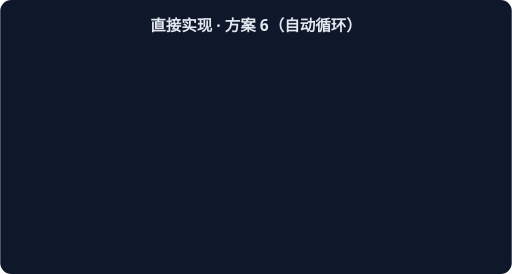
t = 0.00 s
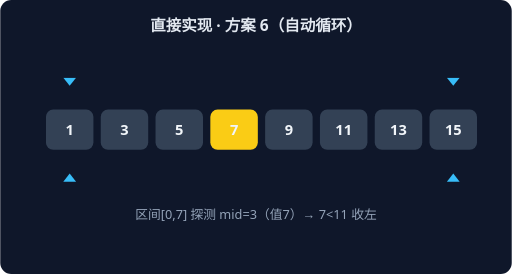
t = 0.93 s
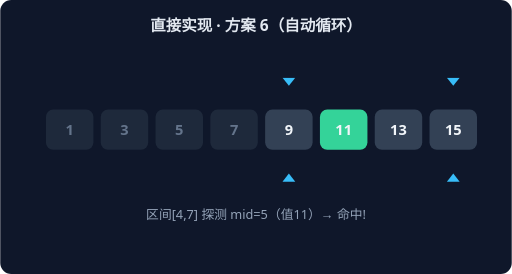
t = 1.87 s
t = 2.80 s: frame unchanged from t = 0.00 s, image omitted
t = 3.73 s: frame unchanged from t = 0.93 s, image omitted
t = 4.67 s: frame unchanged from t = 1.87 s, image omitted

The animated SVG that drew these frames (rendered in a browser with its animation timeline set to each time). Animation: 2 CSS @keyframes rules; one cycle of 5.60 s, repeats indefinitely.

<svg xmlns="http://www.w3.org/2000/svg" width="560" height="300" viewBox="0 0 560 300" font-family="system-ui,sans-serif">
<rect width="560" height="300" rx="12" fill="#0F172A"/>
<text x="280" y="34" text-anchor="middle" fill="#E2E8F0" font-size="17" font-weight="600">直接实现 · 方案 6（自动循环）</text>
<g style="animation:bs0 2.8s linear infinite both">
<rect x="50" y="120" width="52" height="44" rx="8" fill="#334155"/>
<text x="76" y="148" text-anchor="middle" fill="#F1F5F9" font-size="16" font-weight="700">1</text>
<rect x="110" y="120" width="52" height="44" rx="8" fill="#334155"/>
<text x="136" y="148" text-anchor="middle" fill="#F1F5F9" font-size="16" font-weight="700">3</text>
<rect x="170" y="120" width="52" height="44" rx="8" fill="#334155"/>
<text x="196" y="148" text-anchor="middle" fill="#F1F5F9" font-size="16" font-weight="700">5</text>
<rect x="230" y="120" width="52" height="44" rx="8" fill="#FACC15"/>
<text x="256" y="148" text-anchor="middle" fill="#F1F5F9" font-size="16" font-weight="700">7</text>
<rect x="290" y="120" width="52" height="44" rx="8" fill="#334155"/>
<text x="316" y="148" text-anchor="middle" fill="#F1F5F9" font-size="16" font-weight="700">9</text>
<rect x="350" y="120" width="52" height="44" rx="8" fill="#334155"/>
<text x="376" y="148" text-anchor="middle" fill="#F1F5F9" font-size="16" font-weight="700">11</text>
<rect x="410" y="120" width="52" height="44" rx="8" fill="#334155"/>
<text x="436" y="148" text-anchor="middle" fill="#F1F5F9" font-size="16" font-weight="700">13</text>
<rect x="470" y="120" width="52" height="44" rx="8" fill="#334155"/>
<text x="496" y="148" text-anchor="middle" fill="#F1F5F9" font-size="16" font-weight="700">15</text>
<path d="M 76 94 L 69 85 L 83 85 Z" fill="#38BDF8"/>
<path d="M 76 190 L 69 199 L 83 199 Z" fill="#38BDF8"/>
<path d="M 496 94 L 489 85 L 503 85 Z" fill="#38BDF8"/>
<path d="M 496 190 L 489 199 L 503 199 Z" fill="#38BDF8"/>
<text x="280" y="240" text-anchor="middle" fill="#94A3B8" font-size="14">区间[0,7] 探测 mid=3（值7）→ 7&lt;11 收左</text>
</g>
<g style="animation:bs1 2.8s linear infinite both">
<rect x="50" y="120" width="52" height="44" rx="8" fill="#1E293B"/>
<text x="76" y="148" text-anchor="middle" fill="#64748B" font-size="16" font-weight="700">1</text>
<rect x="110" y="120" width="52" height="44" rx="8" fill="#1E293B"/>
<text x="136" y="148" text-anchor="middle" fill="#64748B" font-size="16" font-weight="700">3</text>
<rect x="170" y="120" width="52" height="44" rx="8" fill="#1E293B"/>
<text x="196" y="148" text-anchor="middle" fill="#64748B" font-size="16" font-weight="700">5</text>
<rect x="230" y="120" width="52" height="44" rx="8" fill="#1E293B"/>
<text x="256" y="148" text-anchor="middle" fill="#64748B" font-size="16" font-weight="700">7</text>
<rect x="290" y="120" width="52" height="44" rx="8" fill="#334155"/>
<text x="316" y="148" text-anchor="middle" fill="#F1F5F9" font-size="16" font-weight="700">9</text>
<rect x="350" y="120" width="52" height="44" rx="8" fill="#34D399"/>
<text x="376" y="148" text-anchor="middle" fill="#F1F5F9" font-size="16" font-weight="700">11</text>
<rect x="410" y="120" width="52" height="44" rx="8" fill="#334155"/>
<text x="436" y="148" text-anchor="middle" fill="#F1F5F9" font-size="16" font-weight="700">13</text>
<rect x="470" y="120" width="52" height="44" rx="8" fill="#334155"/>
<text x="496" y="148" text-anchor="middle" fill="#F1F5F9" font-size="16" font-weight="700">15</text>
<path d="M 316 94 L 309 85 L 323 85 Z" fill="#38BDF8"/>
<path d="M 316 190 L 309 199 L 323 199 Z" fill="#38BDF8"/>
<path d="M 496 94 L 489 85 L 503 85 Z" fill="#38BDF8"/>
<path d="M 496 190 L 489 199 L 503 199 Z" fill="#38BDF8"/>
<text x="280" y="240" text-anchor="middle" fill="#94A3B8" font-size="14">区间[4,7] 探测 mid=5（值11）→ 命中!</text>
</g>
<style>
.bs0{opacity:0} @keyframes bs0{0%{opacity:0}0.00%{opacity:0}5.00%{opacity:1}45.00%{opacity:1}50.00%{opacity:0}100%{opacity:0}}
.bs1{opacity:0} @keyframes bs1{0%{opacity:0}50.00%{opacity:0}55.00%{opacity:1}95.00%{opacity:1}100.00%{opacity:0}100%{opacity:0}}
</style></svg>
